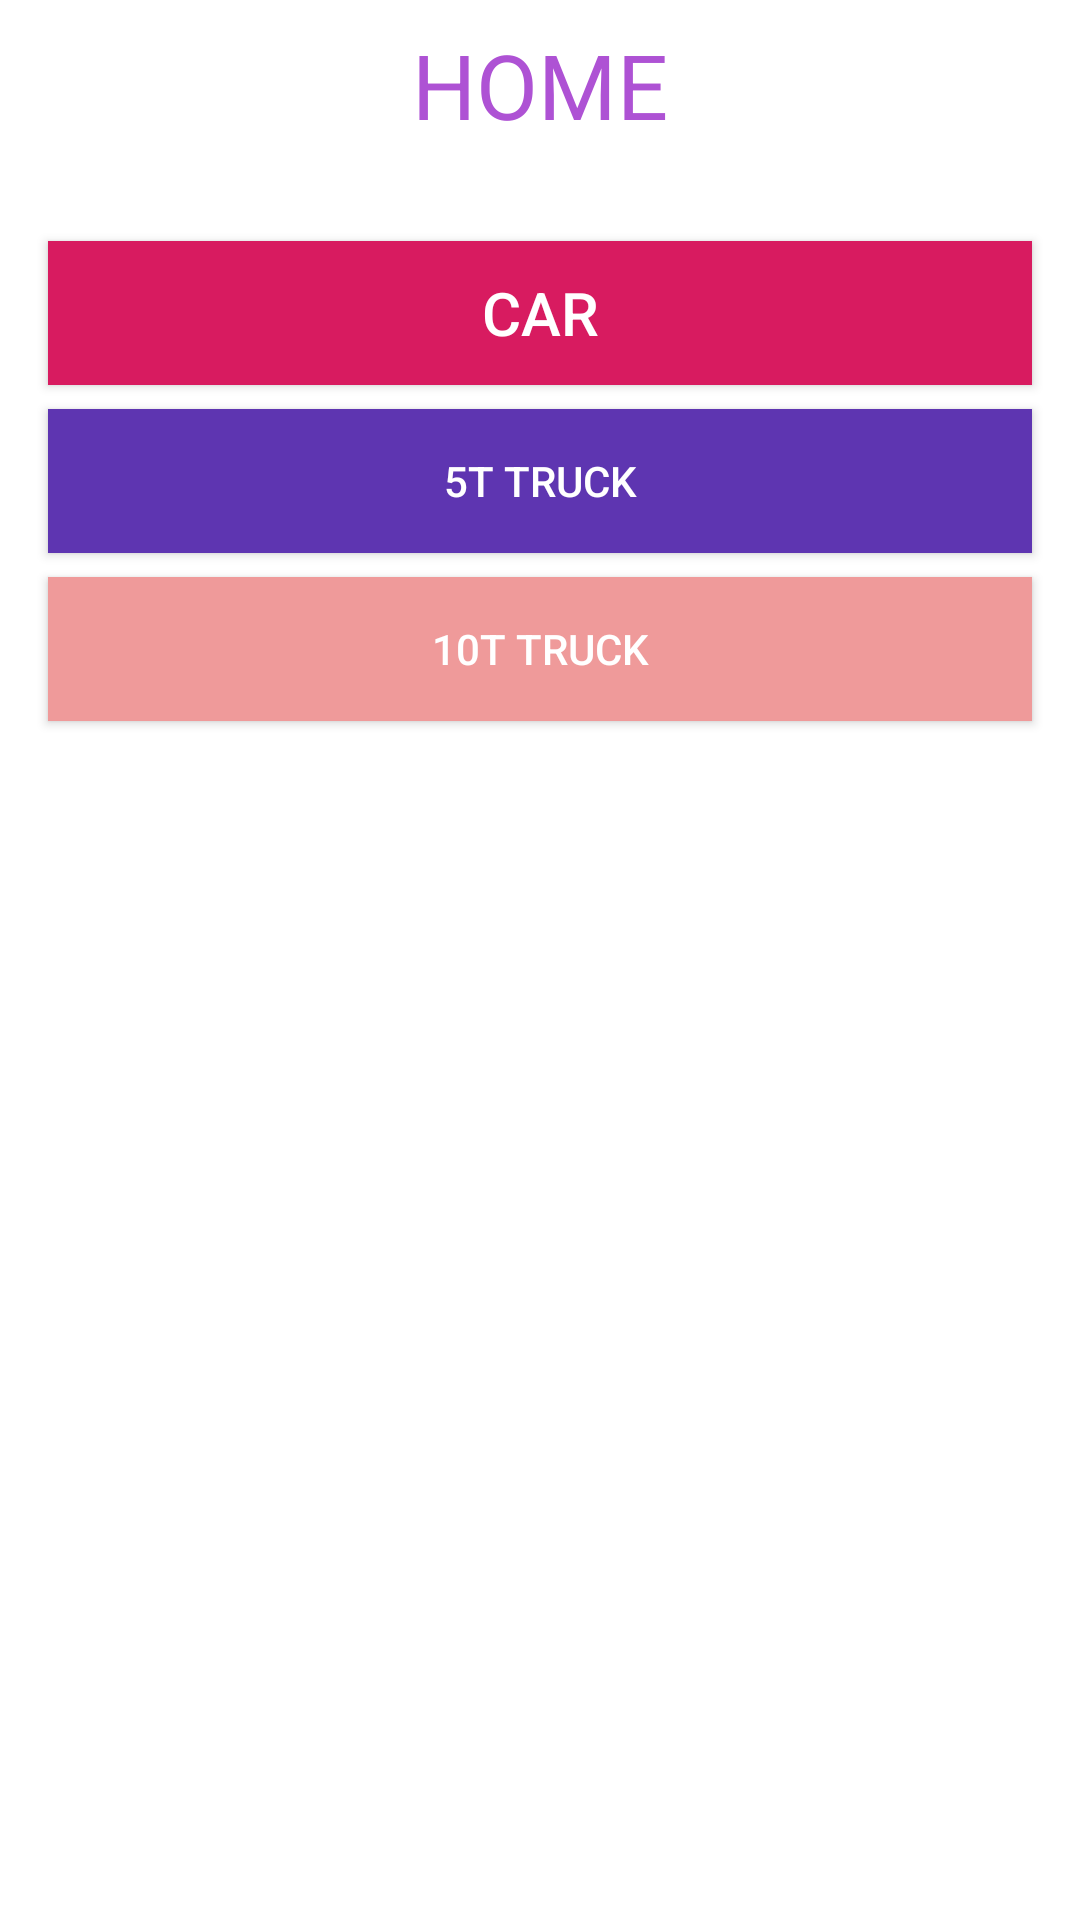

The Android layout XML behind this screen, and the referenced resources:
<!-- AndroidManifest.xml: application theme AppTheme -->
<!-- res/layout/fragment_home.xml -->
<?xml version="1.0" encoding="utf-8"?>
<android.support.constraint.ConstraintLayout xmlns:android="http://schemas.android.com/apk/res/android"
    xmlns:app="http://schemas.android.com/apk/res-auto"
    xmlns:tools="http://schemas.android.com/tools"
    android:layout_width="match_parent"
    android:layout_height="match_parent"
    tools:context=".HomeFragment">

    <TextView
        android:id="@+id/textView"
        android:layout_width="match_parent"
        android:layout_height="wrap_content"
        android:layout_marginStart="8dp"
        android:layout_marginTop="8dp"
        android:layout_marginEnd="8dp"
        android:gravity="center"
        android:text="@string/home"
        android:textSize="30sp"
        app:layout_constraintEnd_toEndOf="parent"
        app:layout_constraintStart_toStartOf="parent"
        app:layout_constraintTop_toTopOf="parent"
        android:textColor="#ae52d4"/>

    <Button
        android:id="@+id/btn_car"
        android:layout_width="match_parent"
        android:layout_height="wrap_content"
        android:layout_marginStart="16dp"
        android:layout_marginTop="32dp"
        android:layout_marginEnd="16dp"
        android:background="#d81b60"
        android:text="@string/car"
        android:textSize="20sp"
        android:textColor="#fff"
        app:layout_constraintEnd_toEndOf="parent"
        app:layout_constraintStart_toStartOf="parent"
        app:layout_constraintTop_toBottomOf="@+id/textView" />

    <Button
        android:id="@+id/btn_fiveTTruck"
        android:layout_width="match_parent"
        android:layout_height="wrap_content"
        android:layout_marginStart="16dp"
        android:layout_marginTop="8dp"
        android:layout_marginEnd="16dp"
        app:layout_constraintEnd_toEndOf="parent"
        app:layout_constraintStart_toStartOf="parent"
        app:layout_constraintTop_toBottomOf="@+id/btn_car"
        android:background="#5e35b1"
        android:textColor="#fff"
        android:text="@string/fivettruck"/>

    <Button
        android:id="@+id/btn_tenttruck"
        android:layout_width="match_parent"
        android:layout_height="wrap_content"
        android:layout_marginStart="16dp"
        android:layout_marginTop="8dp"
        android:layout_marginEnd="16dp"
        android:text="@string/_10t_truck"
        app:layout_constraintEnd_toEndOf="parent"
        app:layout_constraintStart_toStartOf="parent"
        app:layout_constraintTop_toBottomOf="@+id/btn_fiveTTruck"
        android:background="#ef9a9a"
        android:textColor="#fff"/>

</android.support.constraint.ConstraintLayout>
<!-- resources referenced by this layout -->
<resources>
  <string name="_10t_truck">10T TRUCK</string>
  <string name="car">Car</string>
  <string name="fivettruck">5T Truck</string>
  <string name="home">HOME</string>
  <style name="AppTheme" parent="@style/Theme.MaterialComponents.Light.DarkActionBar">
          
          <item name="colorPrimary">@color/colorPrimary</item>
          <item name="colorPrimaryDark">@color/colorPrimaryDark</item>
          <item name="colorAccent">@color/colorAccent</item>
      </style>
  <!-- not gathered from this repository: default colours our renderer supplied (Android Studio template values) -->
  <color name="colorPrimary">#FF6200EE</color>
  <color name="colorPrimaryDark">#FF3700B3</color>
  <color name="colorAccent">#FF03DAC5</color>
</resources>
